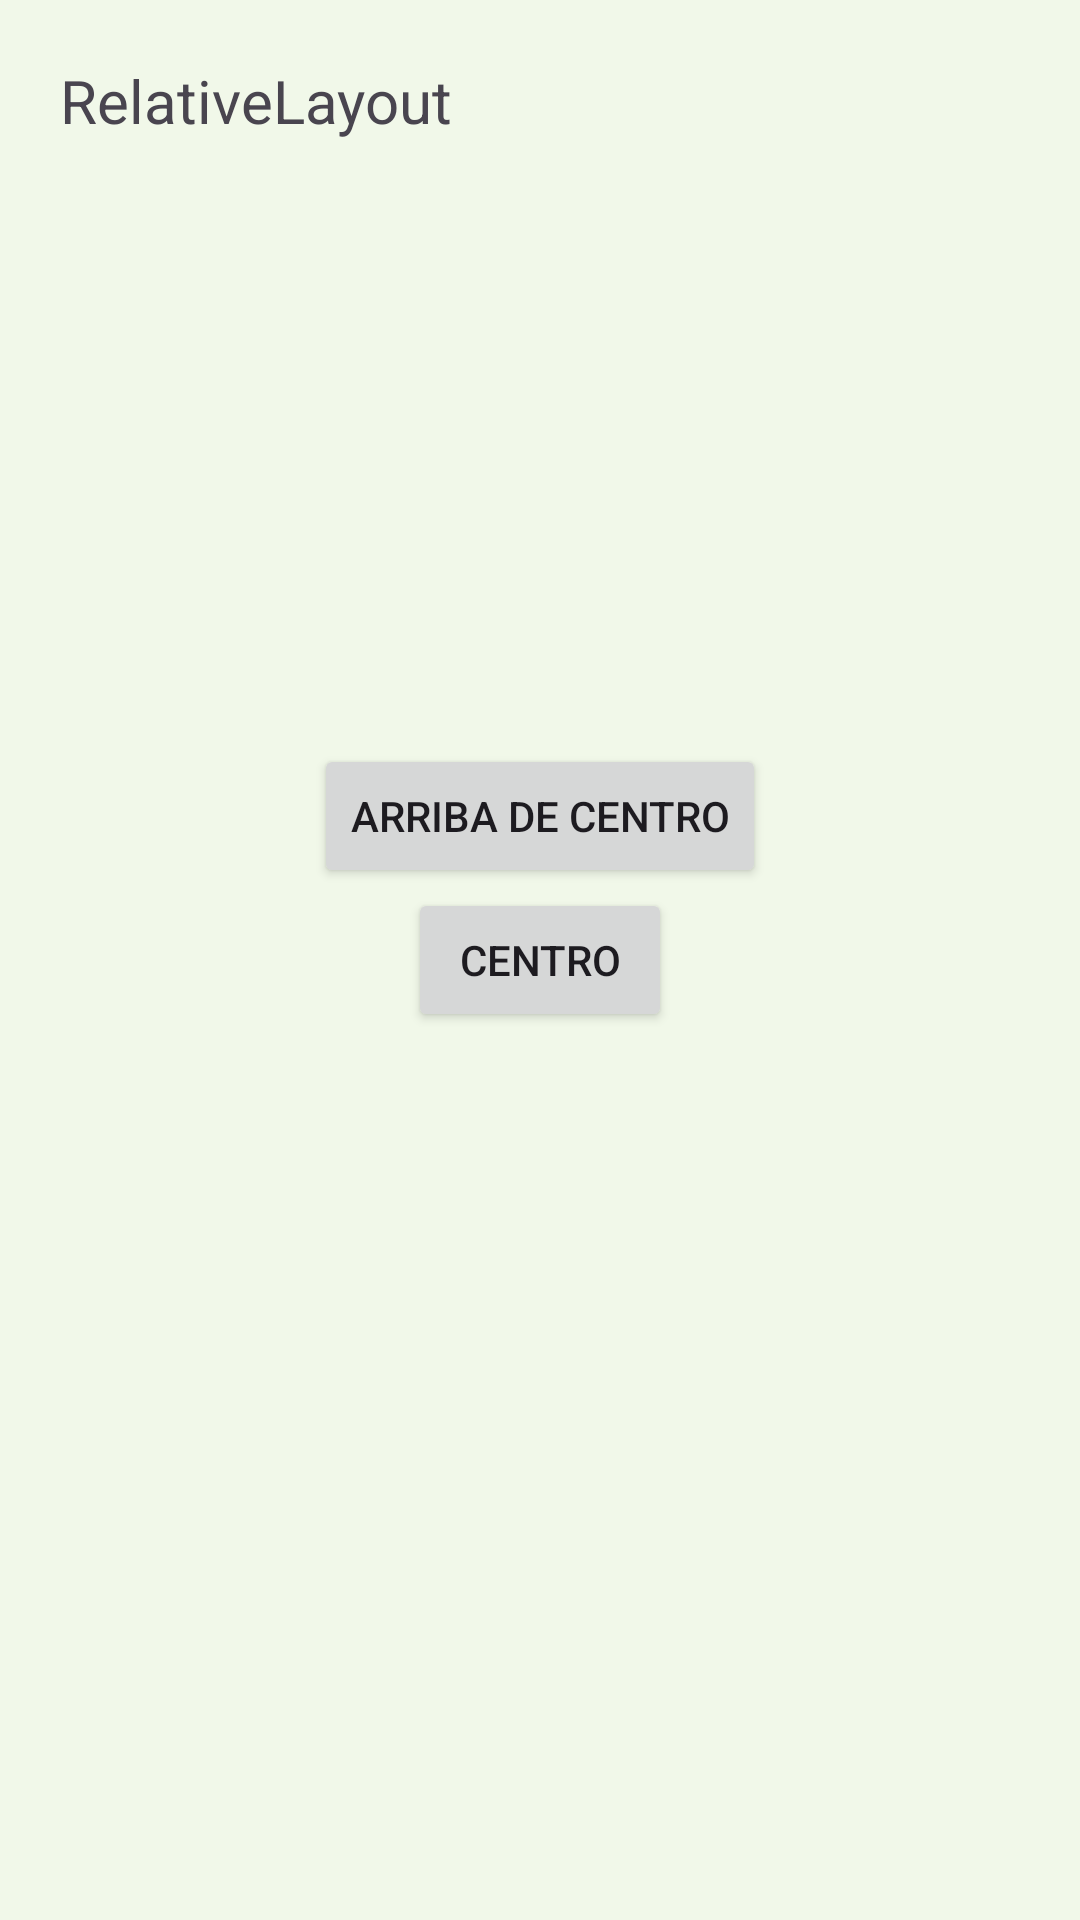

The Android layout XML behind this screen, and the referenced resources:
<!-- AndroidManifest.xml: application theme Theme.TM1_4_Todo_junto_funciona -->
<!-- res/layout/layout_relative.xml -->
<RelativeLayout xmlns:android="http://schemas.android.com/apk/res/android"
    android:layout_width="match_parent"
    android:layout_height="match_parent"
    android:padding="20dp"
    android:background="#F1F8E9">

    <TextView android:id="@+id/titulo" android:layout_width="wrap_content"
        android:layout_height="wrap_content" android:text="RelativeLayout" android:textSize="20sp"/>

    <Button android:id="@+id/btnCentro" android:layout_width="wrap_content"
        android:layout_height="wrap_content" android:text="Centro" android:layout_centerInParent="true"/>

    <Button android:layout_width="wrap_content" android:layout_height="wrap_content"
        android:text="Arriba de Centro" android:layout_above="@id/btnCentro" android:layout_centerHorizontal="true"/>
</RelativeLayout>
<!-- resources referenced by this layout -->
<resources>
  <style name="Theme.TM1_4_Todo_junto_funciona" parent="Base.Theme.TM1_4_Todo_junto_funciona" />
  <style name="Base.Theme.TM1_4_Todo_junto_funciona" parent="Theme.Material3.DayNight.NoActionBar">
          
          
      </style>
</resources>
